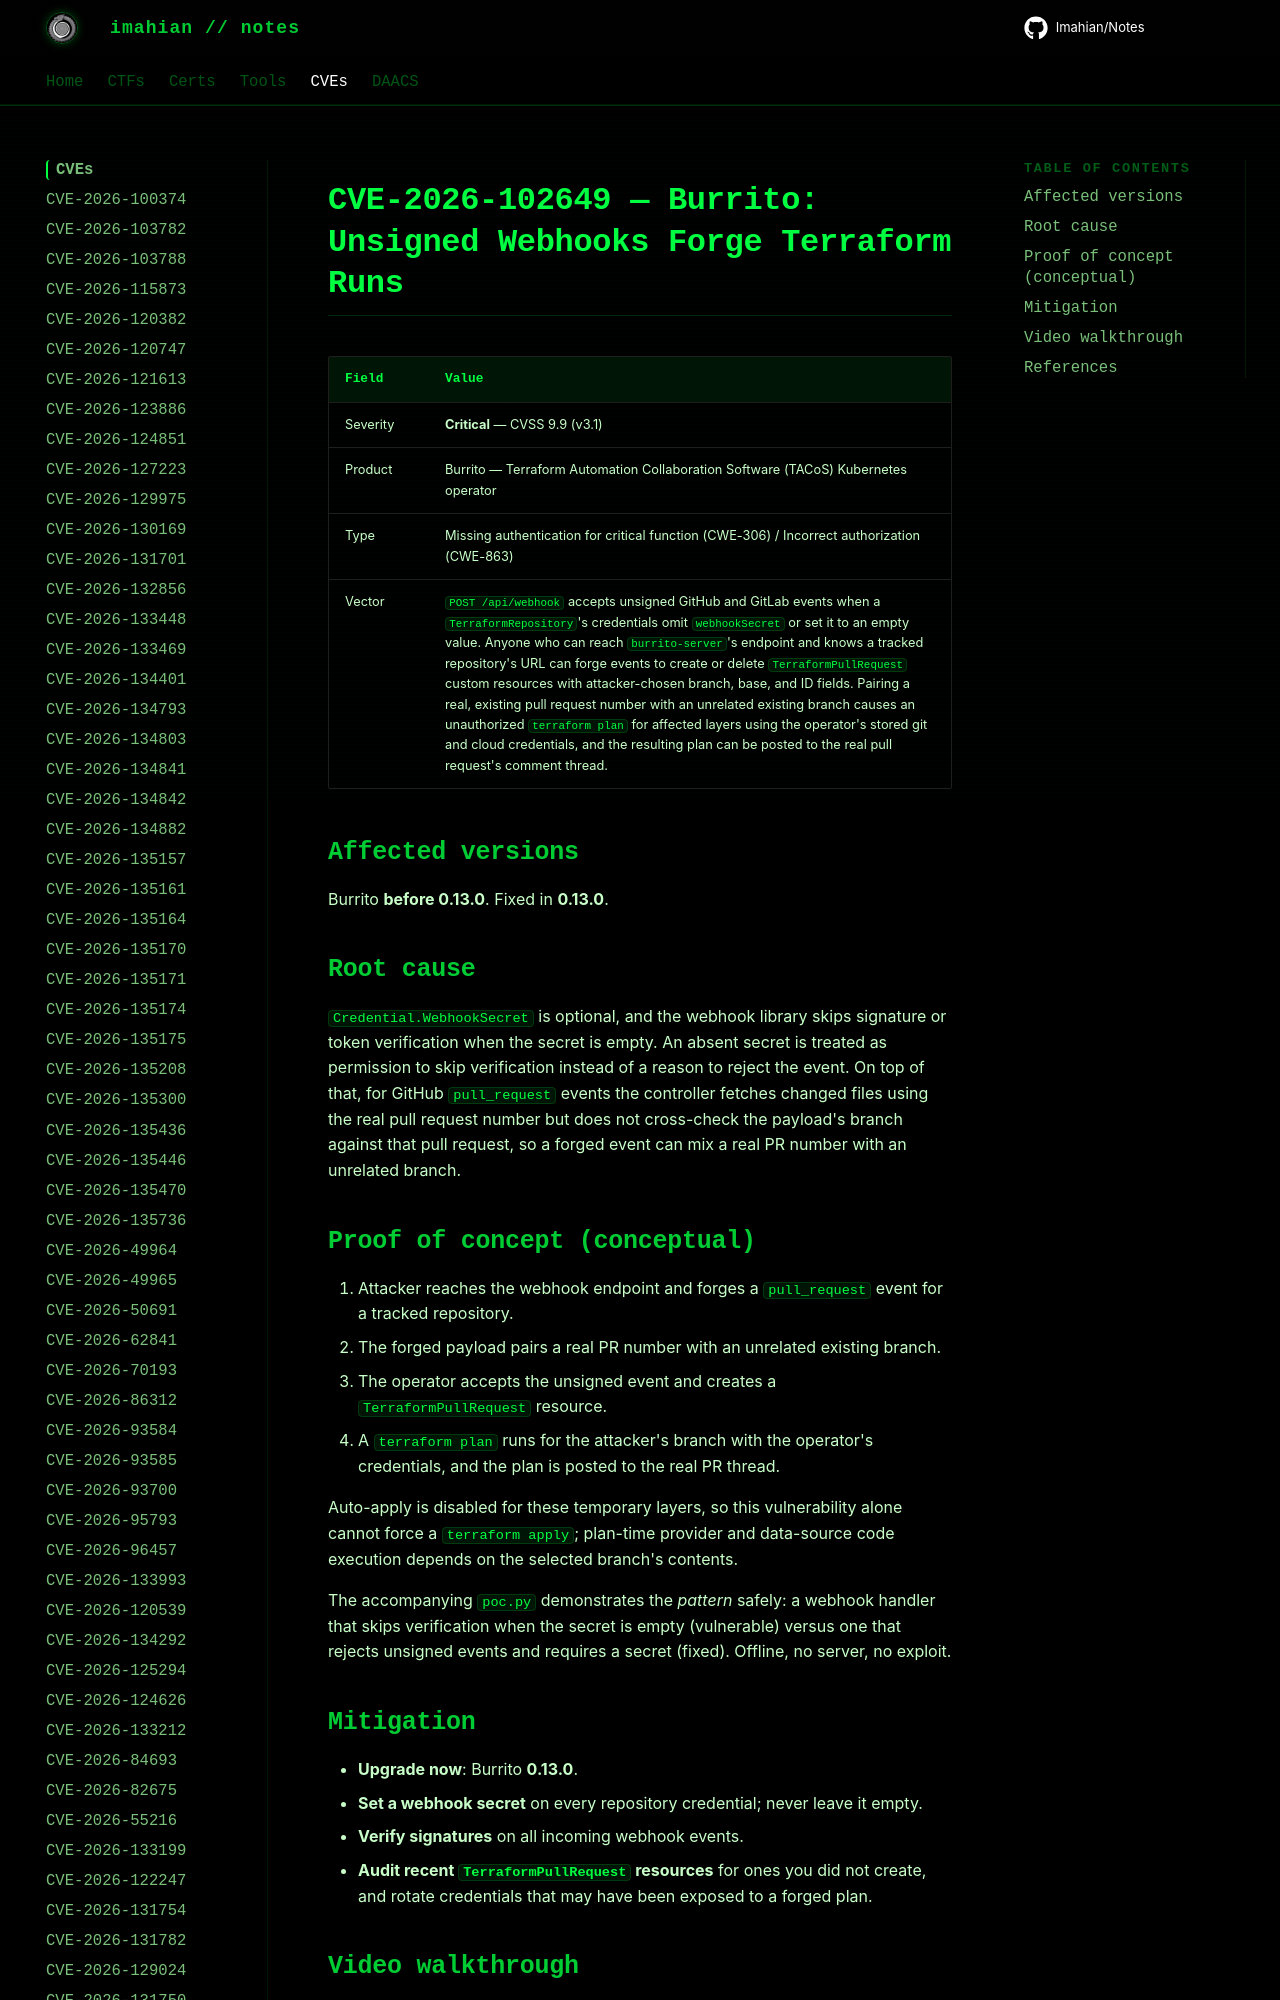

repository: Imahian/Notes · page: CVEs/CVE-2026-102649/index.html · generator: mkdocs

# CVE-2026-102649 — Burrito: Unsigned Webhooks Forge Terraform Runs

| Field | Value |
|---|---|
| Severity | **Critical** — CVSS 9.9 (v3.1) |
| Product | Burrito — Terraform Automation Collaboration Software (TACoS) Kubernetes operator |
| Type | Missing authe
